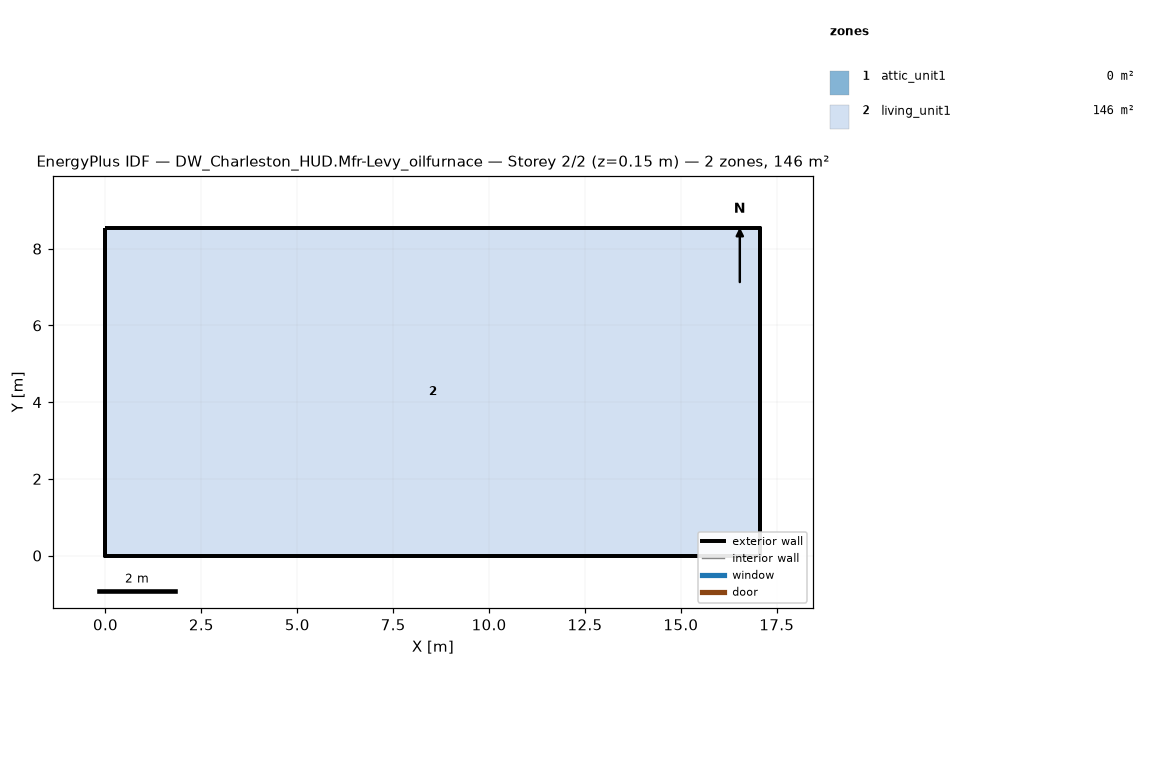
=== STOREY PLAN SPEC (per zone: floor XY polygon, exterior-wall plan segments, windows/doors) ===
zone 1: attic_unit1  (0.0 m²)
  exterior wall: (17.07, 0.00) – (17.07, 8.54) – (17.07, 4.27)  [12.8 m]
  exterior wall: (0.00, 8.54) – (0.00, 0.00) – (0.00, 4.27)  [12.8 m]
zone 2: living_unit1  (145.7 m²)
  floor: (0.00, 0.00) (0.00, 8.54) (17.07, 8.54) (17.07, 0.00)
  exterior wall: (0.00, 0.00) – (17.07, 0.00)  [17.1 m]
  exterior wall: (17.07, 0.00) – (17.07, 8.54)  [8.5 m]
  exterior wall: (17.07, 8.54) – (0.00, 8.54)  [17.1 m]
  exterior wall: (0.00, 8.54) – (0.00, 0.00)  [8.5 m]

=== DERIVED (storey summary) ===
Building: DW_Charleston_HUD.Mfr-Levy_oilfurnace
Storey: 2 of 2  (floor level z = 0.15 m)
Storey gross floor area: 145.7 m²
Zones on this storey: 2
  - attic_unit1: floor 0.0 m²; exterior wall 25.6 m (5.7 m²); WWR 0.0%
  - living_unit1: floor 145.7 m²; exterior wall 51.2 m (117.1 m²); WWR 0.0%
Zone adjacency: (none detected)